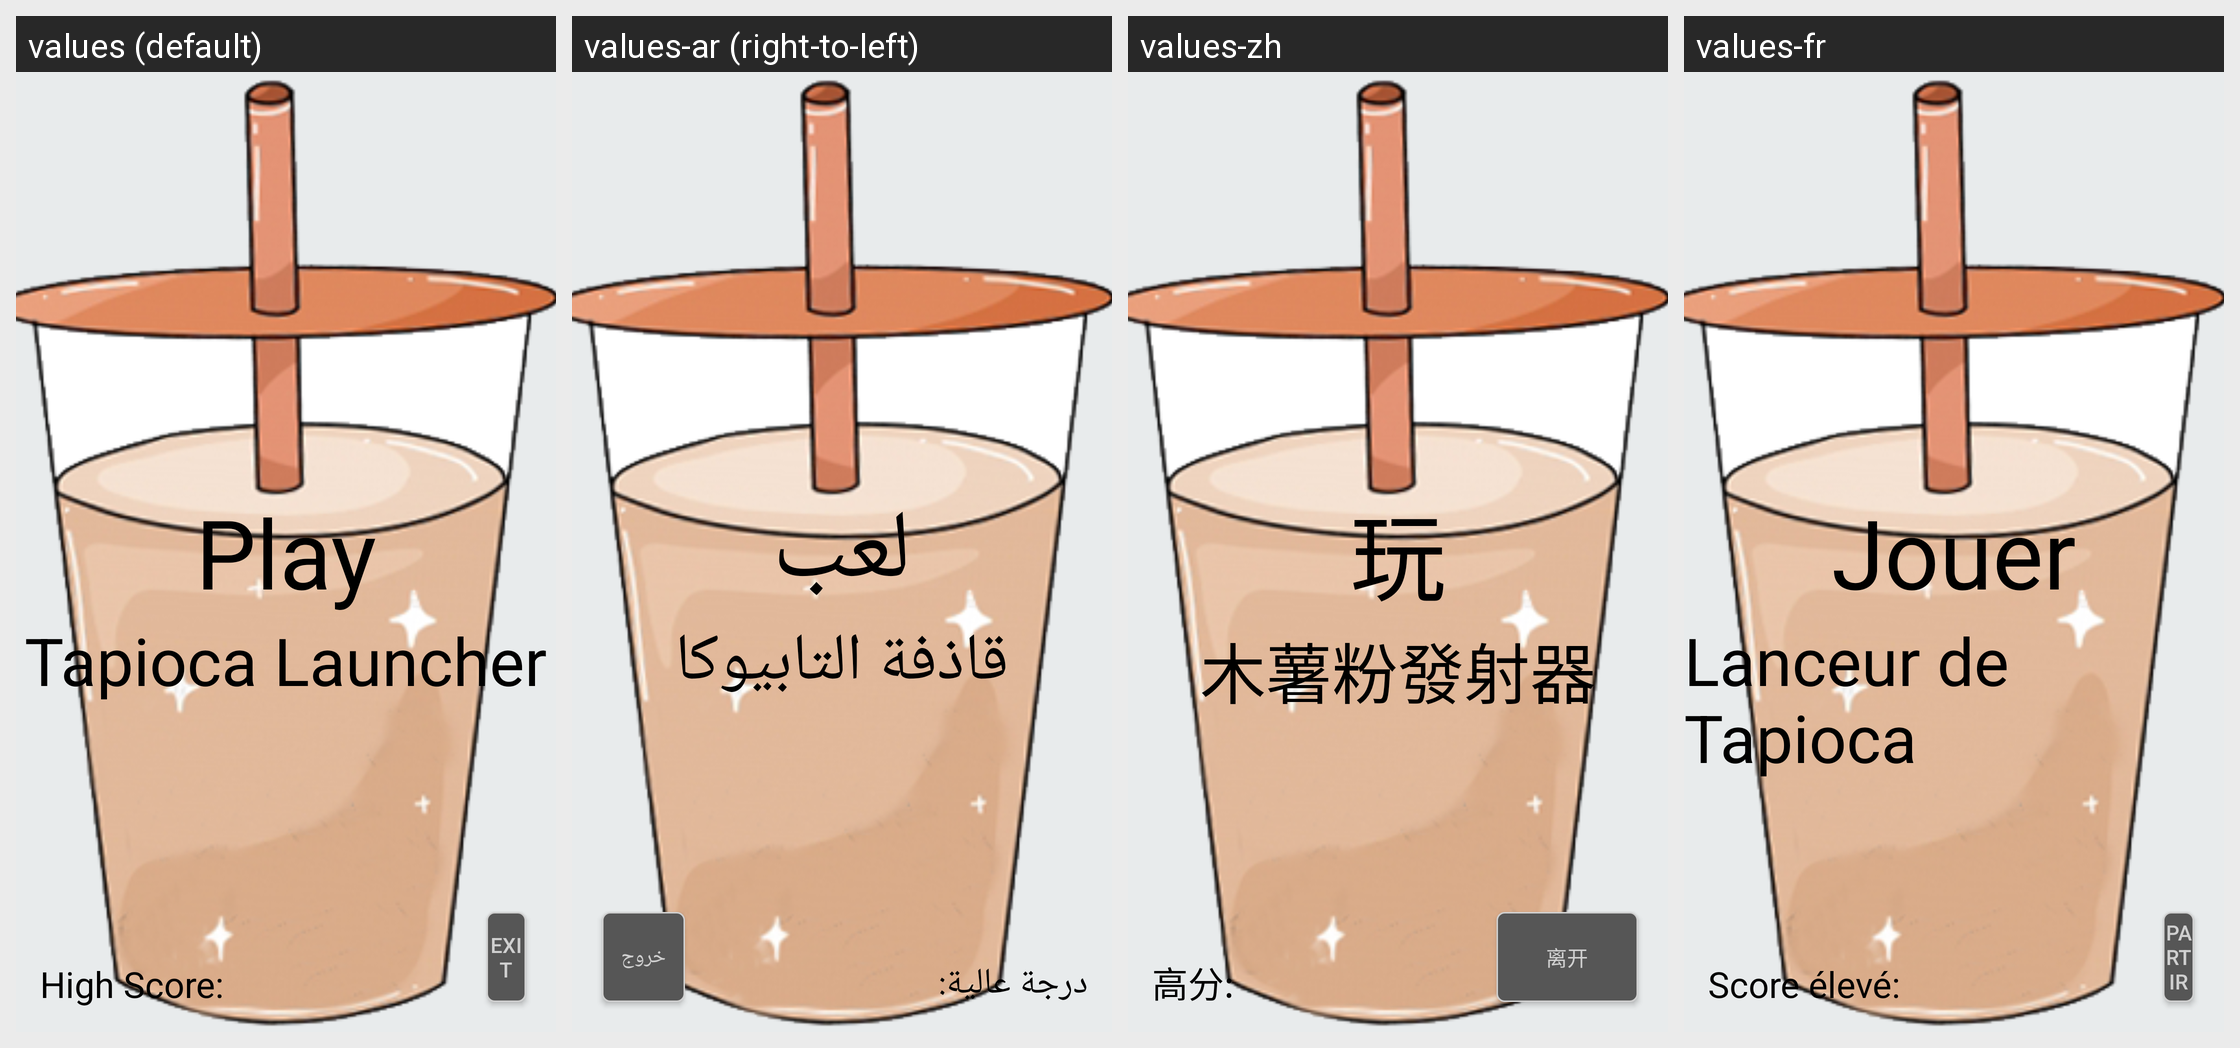

Translations of the strings shown on this Android screen, per locale in the grid:
Android screen res/layout/tapioca_game_launch.xml rendered under 4 locales, left to right: values (default), values-ar (right-to-left), values-zh, values-fr. Device: Nexus 5 (rendered at 1080×1920; each locale shown at half size, 540×960, under a caption strip naming it); theme LightDefaultTheme.
Other locales in the repository, not shown: values-de, values-iw.
Strings drawn on this screen, with the default value and each locale's value (text and hints the layout hard-codes, and strings that could not be matched under every locale, appear in the picture but are not listed):

button_tapioca_launcher
  values: Tapioca Launcher
  values-ar: قاذفة التابيوكا
  values-zh: 木薯粉發射器
  values-fr: Lanceur de Tapioca

buttonPlay
  values: Play
  values-ar: لعب
  values-zh: 玩
  values-fr: Jouer

highScore
  values: High Score: 
  values-ar: درجة عالية:
  values-zh: 高分: 
  values-fr: Score élevé: 

button_exit
  values: Exit
  values-ar: خروج
  values-zh: 离开
  values-fr: Partir
